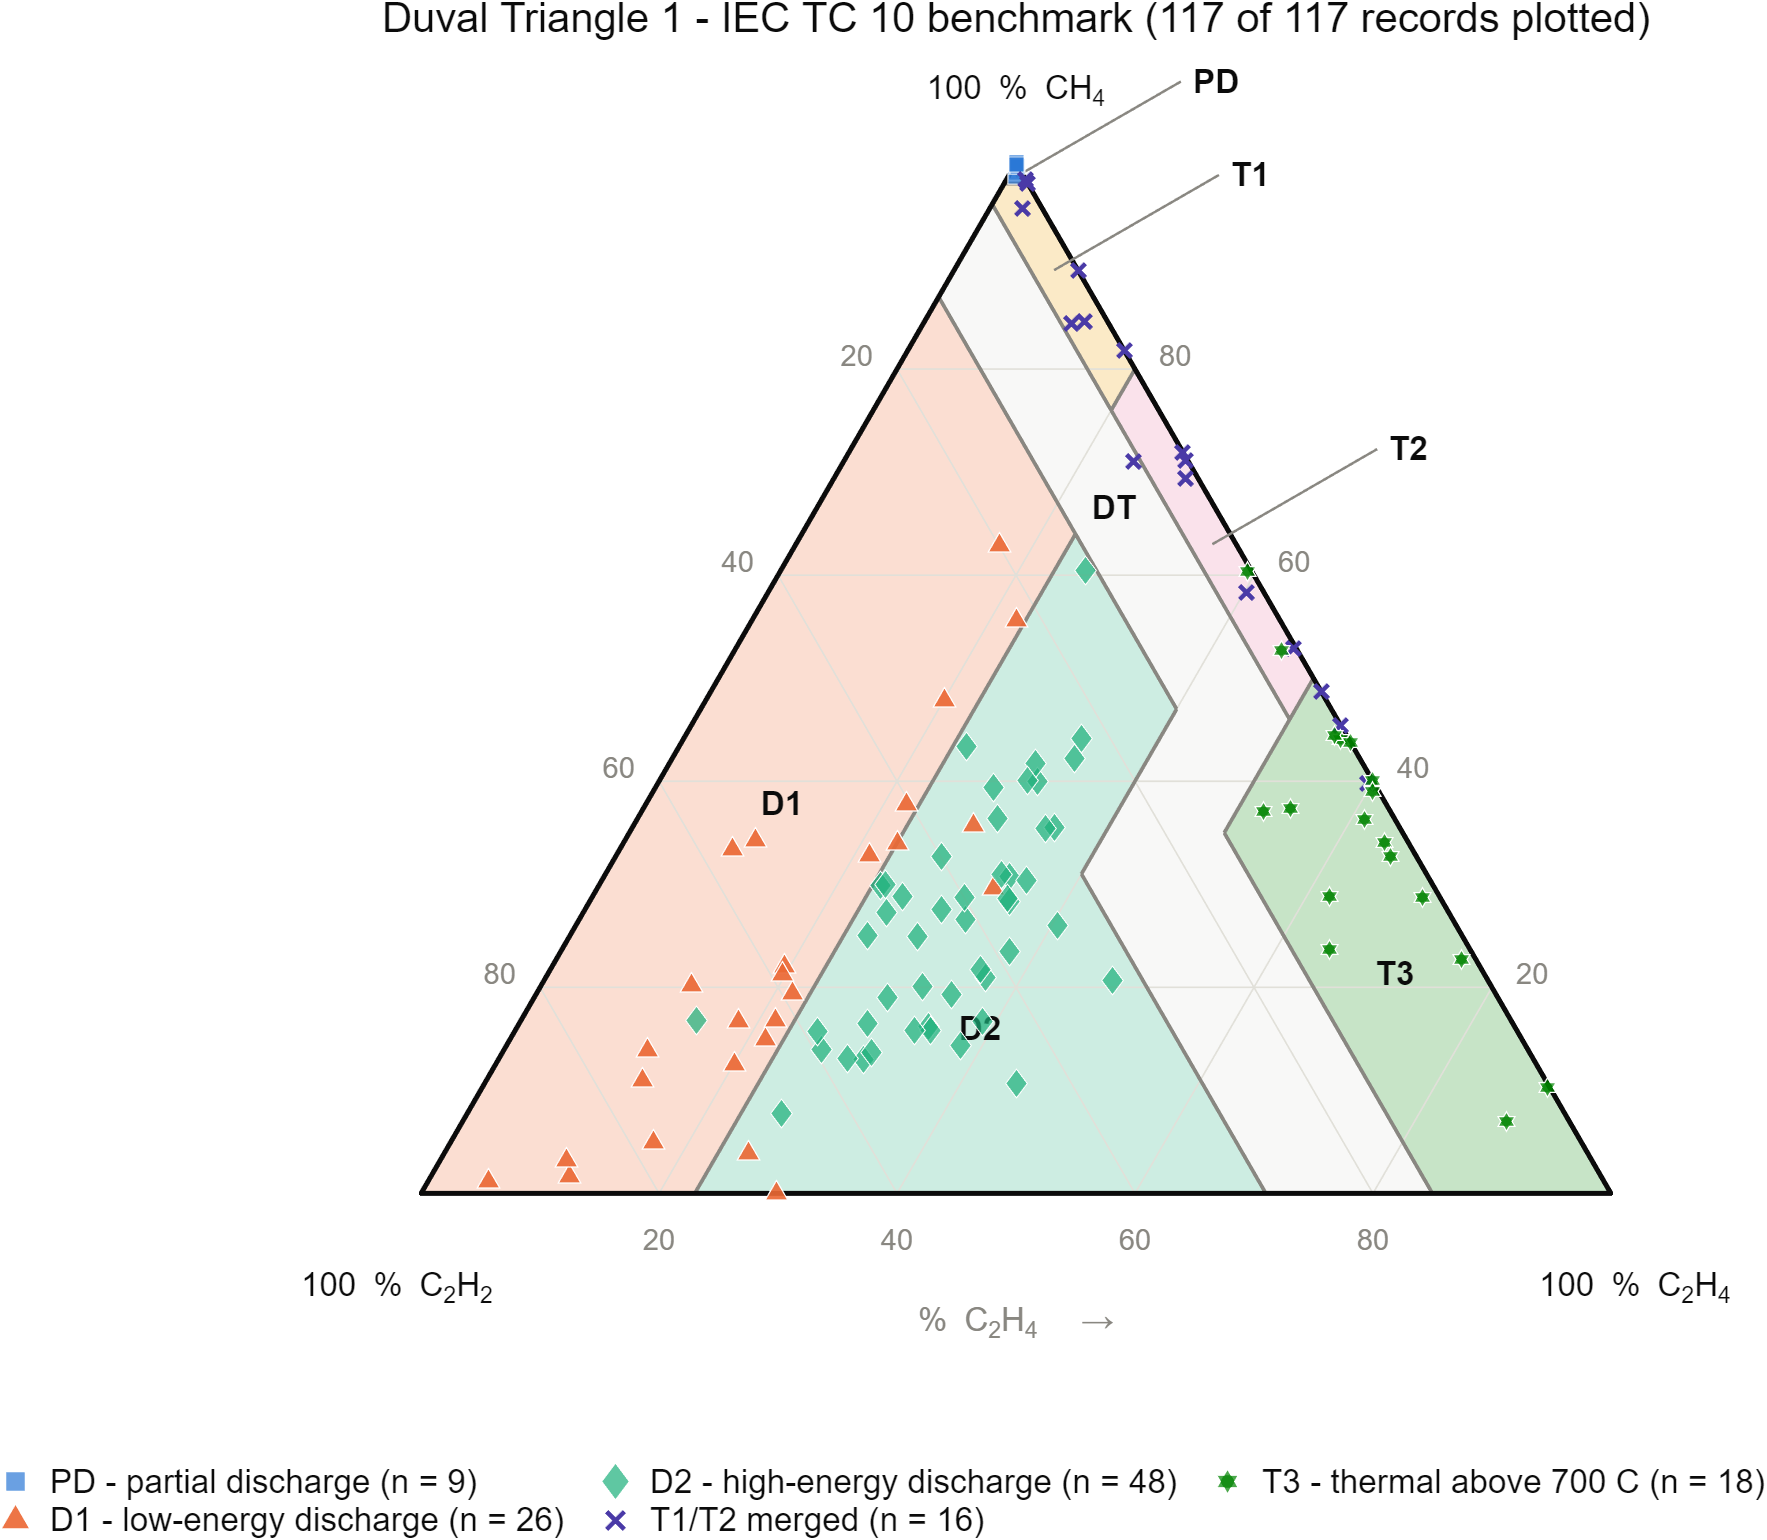

The file beside this chart, header and first rows:
record_id, true_class, pct_CH4, pct_C2H4, pct_C2H2, x, y, duval_zone, data_role
IECTC10_0001, PD, 100, 0, 0, 50, 86.6, PD, benchmark
IECTC10_0002, PD, 99.09, 0.4556, 0.4556, 50, 85.81, PD, benchmark
IECTC10_0003, PD, 100, 0, 0, 50, 86.6, PD, benchmark
IECTC10_0004, PD, 100, 0, 0, 50, 86.6, PD, benchmark
IECTC10_0005, PD, 98.71, 0.5952, 0.6944, 49.95, 85.49, PD, benchmark
IECTC10_0006, PD, 99.68, 0.106, 0.2119, 49.95, 86.33, PD, benchmark
IECTC10_0007, PD, 99.68, 0.3221, 0, 50.16, 86.32, PD, benchmark
IECTC10_0008, PD, 99.81, 0.09337, 0.09337, 50, 86.44, PD, benchmark
IECTC10_0009, PD, 99.85, 0.147, 0, 50.07, 86.48, PD, benchmark
IECTC10_0010, D1, 32.79, 21.31, 45.9, 37.7, 28.39, D1, benchmark
IECTC10_0011, D1, 12.47, 20.07, 67.46, 26.31, 10.8, D1, benchmark
IECTC10_0012, D1, 1.167, 5.058, 93.77, 5.642, 1.011, D1, benchmark
IECTC10_0013, D1, 4.977, 17.05, 77.98, 19.54, 4.31, D1, benchmark
IECTC10_0014, D1, 14.98, 21.42, 63.6, 28.91, 12.97, D1, benchmark
IECTC10_0015, D1, 16.76, 21.44, 61.79, 29.82, 14.52, D1, benchmark
IECTC10_0016, D1, 55.56, 22.22, 22.22, 50, 48.11, D1, benchmark
IECTC10_0017, D1, 16.67, 18.33, 65, 26.67, 14.43, D1, benchmark
IECTC10_0018, D1, 13.84, 12.12, 74.04, 19.04, 11.99, D1, benchmark
IECTC10_0019, D1, 10.92, 13.14, 75.94, 18.6, 9.453, D1, benchmark
IECTC10_0020, D1, 20.15, 12.69, 67.16, 22.76, 17.45, D1, benchmark
IECTC10_0021, D1, 62.86, 17.14, 20, 48.57, 54.44, D1, benchmark
IECTC10_0022, D1, 22.06, 19.49, 58.46, 30.51, 19.1, D1, benchmark
IECTC10_0023, D1, 33.4, 9.487, 57.12, 26.19, 28.92, D1, benchmark
IECTC10_0024, D1, 33.92, 23.06, 43.02, 40.02, 29.38, D2, benchmark
IECTC10_0025, D1, 19.37, 21.55, 59.08, 31.23, 16.78, D1, benchmark
IECTC10_0026, D1, 34.25, 10.96, 54.79, 28.08, 29.66, D1, benchmark
IECTC10_0027, D1, 0, 29.86, 70.14, 29.86, 0, D2, benchmark
IECTC10_0028, D1, 21.21, 19.8, 58.99, 30.41, 18.37, D1, benchmark
IECTC10_0029, D1, 47.81, 20.05, 32.13, 43.96, 41.41, D1, benchmark
IECTC10_0030, D1, 37.79, 21.89, 40.33, 40.78, 32.72, D1, benchmark
IECTC10_0031, D1, 3.876, 25.58, 70.54, 27.52, 3.357, D2, benchmark
IECTC10_0032, D1, 1.667, 11.67, 86.67, 12.5, 1.443, D1, benchmark
IECTC10_0033, D1, 3.177, 10.67, 86.16, 12.25, 2.751, D1, benchmark
IECTC10_0034, D1, 29.63, 33.33, 37.04, 48.15, 25.66, D2, benchmark
IECTC10_0035, D1, 35.71, 28.57, 35.71, 46.43, 30.93, D2, benchmark
IECTC10_0036, D2, 7.739, 26.43, 65.83, 30.3, 6.702, D2, benchmark
IECTC10_0037, D2, 12.95, 30.72, 56.33, 37.2, 11.22, D2, benchmark
IECTC10_0038, D2, 16.45, 29.32, 54.23, 37.55, 14.25, D2, benchmark
IECTC10_0039, D2, 20.07, 32.1, 47.83, 42.14, 17.38, D2, benchmark
IECTC10_0040, D2, 24.9, 29.31, 45.79, 41.76, 21.57, D2, benchmark
IECTC10_0041, D2, 32.65, 27.44, 39.91, 43.76, 28.28, D2, benchmark
IECTC10_0042, D2, 43.33, 24.13, 32.53, 45.8, 37.53, D2, benchmark
IECTC10_0043, D2, 16.23, 34.55, 49.21, 42.67, 14.06, D2, benchmark
IECTC10_0044, D2, 20.95, 36.96, 42.09, 47.44, 18.14, D2, benchmark
IECTC10_0045, D2, 39.94, 31.84, 28.21, 51.82, 34.59, D2, benchmark
IECTC10_0046, D2, 41.68, 30.76, 27.56, 51.6, 36.09, D2, benchmark
IECTC10_0047, D2, 23.52, 37.71, 38.77, 49.47, 20.37, D2, benchmark
IECTC10_0048, D2, 44.19, 33.45, 22.36, 55.55, 38.27, D2, benchmark
IECTC10_0049, D2, 28.85, 26, 45.16, 40.42, 24.98, D2, benchmark
IECTC10_0050, D2, 13.97, 26.64, 59.39, 33.62, 12.1, D2, benchmark
IECTC10_0051, D2, 25, 25, 50, 37.5, 21.65, D2, benchmark
IECTC10_0052, D2, 29.91, 23.66, 46.43, 38.62, 25.9, D2, benchmark
IECTC10_0053, D2, 16.74, 14.78, 68.48, 23.15, 14.5, D1, benchmark
IECTC10_0054, D2, 16.67, 38.89, 44.44, 47.22, 14.43, D2, benchmark
IECTC10_0055, D2, 19.03, 29.69, 51.28, 39.2, 16.48, D2, benchmark
IECTC10_0056, D2, 60.47, 25.58, 13.95, 55.81, 52.36, D2, benchmark
IECTC10_0057, D2, 26.62, 32.44, 40.94, 45.75, 23.05, D2, benchmark
IECTC10_0058, D2, 26.03, 40.44, 33.54, 53.45, 22.54, D2, benchmark
IECTC10_0059, D2, 27.27, 25.45, 47.27, 39.09, 23.62, D2, benchmark
IECTC10_0060, D2, 40.07, 30.89, 29.04, 50.93, 34.7, D2, benchmark
... 57 more rows
